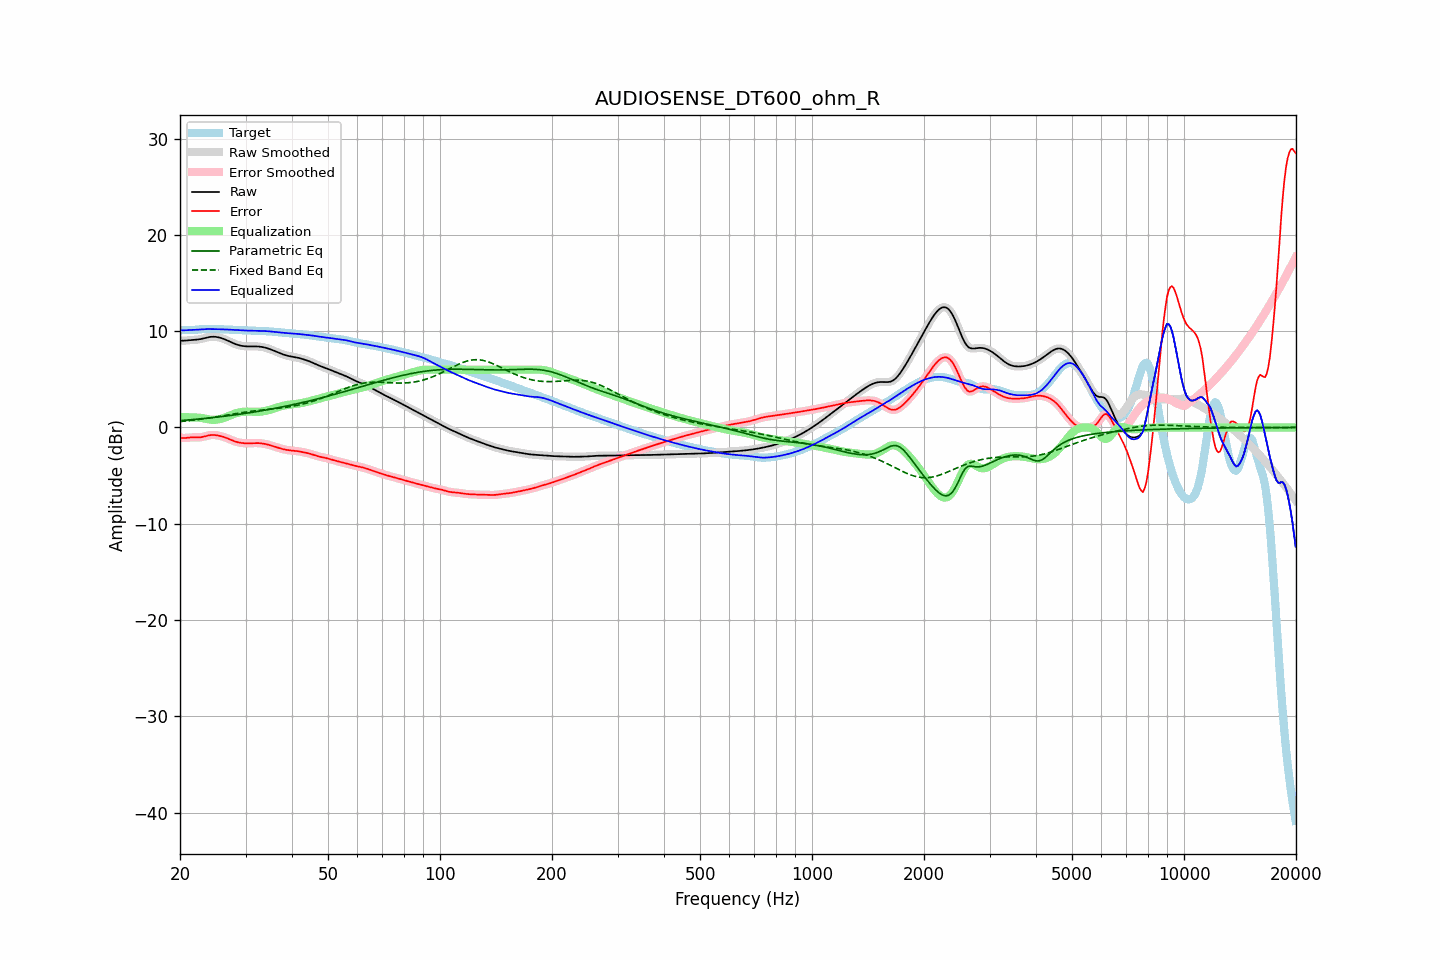

Data behind this chart, as committed beside it:
frequency, raw, error, smoothed, error_smoothed, equalization, parametric_eq, fixed_band_eq, equalized_raw, equalized_smoothed, target
20.00, 9.03, -1.05, 9.03, -1.06, 1.08, 0.71, 0.61, 10.11, 10.11, 10.08
20.20, 9.01, -1.08, 9.02, -1.08, 1.08, 0.72, 0.62, 10.09, 10.09, 10.10
20.40, 9.01, -1.10, 9.01, -1.09, 1.07, 0.73, 0.64, 10.08, 10.09, 10.11
20.61, 9.01, -1.10, 9.02, -1.09, 1.07, 0.75, 0.66, 10.08, 10.09, 10.11
20.81, 9.03, -1.08, 9.03, -1.08, 1.07, 0.76, 0.68, 10.10, 10.09, 10.11
21.02, 9.05, -1.06, 9.05, -1.06, 1.06, 0.78, 0.69, 10.11, 10.11, 10.10
21.23, 9.06, -1.04, 9.06, -1.04, 1.06, 0.79, 0.71, 10.12, 10.12, 10.10
21.44, 9.08, -1.03, 9.08, -1.03, 1.05, 0.81, 0.73, 10.13, 10.13, 10.11
21.66, 9.09, -1.03, 9.09, -1.03, 1.04, 0.82, 0.75, 10.13, 10.13, 10.12
21.87, 9.10, -1.03, 9.10, -1.03, 1.04, 0.84, 0.77, 10.14, 10.14, 10.13
22.09, 9.11, -1.03, 9.11, -1.04, 1.03, 0.85, 0.79, 10.15, 10.15, 10.15
22.31, 9.13, -1.04, 9.13, -1.04, 1.03, 0.87, 0.81, 10.16, 10.16, 10.17
22.54, 9.15, -1.03, 9.15, -1.03, 1.01, 0.88, 0.84, 10.17, 10.17, 10.18
22.76, 9.18, -1.01, 9.19, -1.01, 0.99, 0.90, 0.86, 10.18, 10.18, 10.20
22.99, 9.22, -0.98, 9.22, -0.98, 0.97, 0.91, 0.88, 10.19, 10.19, 10.21
23.22, 9.27, -0.94, 9.27, -0.94, 0.93, 0.93, 0.90, 10.20, 10.20, 10.21
23.45, 9.31, -0.90, 9.31, -0.90, 0.90, 0.95, 0.93, 10.21, 10.21, 10.21
23.69, 9.35, -0.86, 9.35, -0.86, 0.86, 0.97, 0.95, 10.22, 10.22, 10.21
23.92, 9.39, -0.82, 9.39, -0.82, 0.83, 0.98, 0.98, 10.22, 10.22, 10.21
24.16, 9.41, -0.79, 9.41, -0.80, 0.81, 1.00, 1.00, 10.22, 10.22, 10.21
24.40, 9.42, -0.78, 9.42, -0.78, 0.79, 1.02, 1.03, 10.21, 10.21, 10.20
24.65, 9.42, -0.78, 9.42, -0.78, 0.79, 1.04, 1.06, 10.21, 10.21, 10.20
24.89, 9.41, -0.79, 9.41, -0.79, 0.80, 1.06, 1.08, 10.21, 10.21, 10.20
25.14, 9.39, -0.82, 9.39, -0.81, 0.82, 1.08, 1.11, 10.20, 10.20, 10.20
25.39, 9.36, -0.84, 9.36, -0.85, 0.84, 1.09, 1.14, 10.20, 10.20, 10.20
25.65, 9.31, -0.88, 9.31, -0.88, 0.88, 1.11, 1.17, 10.20, 10.20, 10.20
25.91, 9.26, -0.93, 9.26, -0.93, 0.93, 1.13, 1.19, 10.19, 10.19, 10.19
26.16, 9.21, -0.98, 9.21, -0.98, 0.98, 1.15, 1.22, 10.19, 10.19, 10.19
26.43, 9.14, -1.04, 9.14, -1.04, 1.04, 1.17, 1.25, 10.18, 10.18, 10.18
26.69, 9.07, -1.10, 9.07, -1.10, 1.10, 1.20, 1.28, 10.17, 10.17, 10.17
26.96, 9.00, -1.16, 8.99, -1.16, 1.17, 1.22, 1.31, 10.16, 10.16, 10.16
27.23, 8.92, -1.23, 8.92, -1.23, 1.24, 1.24, 1.34, 10.15, 10.15, 10.15
27.50, 8.84, -1.30, 8.84, -1.30, 1.30, 1.26, 1.37, 10.14, 10.14, 10.14
27.77, 8.76, -1.37, 8.76, -1.37, 1.37, 1.28, 1.39, 10.13, 10.13, 10.14
28.05, 8.69, -1.44, 8.69, -1.44, 1.43, 1.30, 1.42, 10.12, 10.12, 10.13
28.33, 8.63, -1.49, 8.63, -1.49, 1.48, 1.33, 1.45, 10.11, 10.11, 10.12
28.62, 8.57, -1.54, 8.57, -1.54, 1.53, 1.35, 1.48, 10.10, 10.10, 10.11
28.90, 8.53, -1.58, 8.53, -1.58, 1.57, 1.37, 1.50, 10.10, 10.10, 10.10
29.19, 8.49, -1.60, 8.49, -1.60, 1.60, 1.40, 1.53, 10.09, 10.09, 10.09
29.48, 8.46, -1.62, 8.46, -1.62, 1.62, 1.42, 1.56, 10.08, 10.08, 10.08
29.78, 8.44, -1.64, 8.44, -1.64, 1.63, 1.45, 1.58, 10.08, 10.07, 10.08
30.08, 8.43, -1.64, 8.43, -1.64, 1.64, 1.47, 1.61, 10.07, 10.07, 10.07
30.38, 8.42, -1.65, 8.42, -1.64, 1.64, 1.50, 1.63, 10.06, 10.06, 10.06
30.68, 8.42, -1.64, 8.42, -1.64, 1.64, 1.52, 1.65, 10.05, 10.05, 10.06
30.99, 8.42, -1.63, 8.42, -1.63, 1.63, 1.55, 1.67, 10.05, 10.05, 10.05
31.30, 8.42, -1.62, 8.42, -1.62, 1.63, 1.57, 1.70, 10.05, 10.05, 10.04
31.61, 8.42, -1.62, 8.42, -1.62, 1.62, 1.60, 1.72, 10.04, 10.04, 10.04
31.93, 8.42, -1.61, 8.42, -1.61, 1.62, 1.63, 1.74, 10.04, 10.04, 10.03
32.24, 8.41, -1.62, 8.41, -1.62, 1.62, 1.66, 1.76, 10.03, 10.03, 10.03
32.57, 8.40, -1.62, 8.40, -1.62, 1.63, 1.68, 1.77, 10.03, 10.03, 10.03
32.89, 8.38, -1.64, 8.38, -1.64, 1.64, 1.71, 1.79, 10.02, 10.02, 10.02
33.22, 8.36, -1.66, 8.36, -1.66, 1.66, 1.74, 1.81, 10.02, 10.02, 10.02
33.55, 8.33, -1.68, 8.33, -1.68, 1.69, 1.77, 1.83, 10.01, 10.01, 10.01
33.89, 8.29, -1.71, 8.29, -1.71, 1.72, 1.80, 1.85, 10.01, 10.01, 10.00
34.23, 8.24, -1.75, 8.24, -1.75, 1.75, 1.83, 1.86, 10.00, 10.00, 9.99
34.57, 8.19, -1.79, 8.19, -1.79, 1.80, 1.86, 1.88, 9.99, 9.99, 9.98
34.92, 8.13, -1.84, 8.13, -1.84, 1.84, 1.89, 1.90, 9.97, 9.97, 9.97
35.27, 8.07, -1.89, 8.07, -1.89, 1.89, 1.92, 1.91, 9.96, 9.96, 9.96
35.62, 8.00, -1.94, 8.00, -1.94, 1.94, 1.95, 1.93, 9.94, 9.94, 9.94
35.97, 7.93, -2.00, 7.93, -2.00, 2.00, 1.98, 1.95, 9.92, 9.92, 9.92
... 635 more rows
